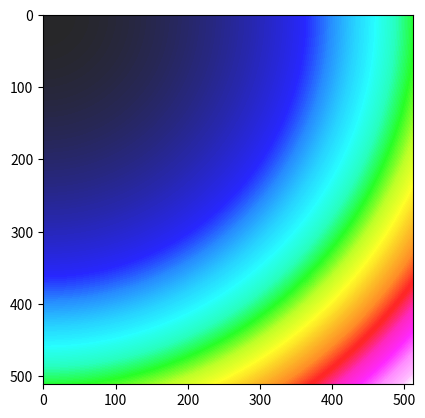

This figure's Python source:
#!/usr/bin/env python3

# -----------------------------------------------
# A rainbow-like palatte similar to the one
# used in Iliev+2006 plots.
#
# usage: import this file into your script, and
# provide the kwarg cmap=rainbow4 to your plots.
#
# [redacted]
# this repository by Mladen Ivkovic
# -----------------------------------------------

import matplotlib.pyplot as plt
import numpy as np
from matplotlib.colors import LinearSegmentedColormap

_r = [ 0, 0, 0, 0, 0, 0, 0, 0, 0, 0, 0, 0, 0, 0, 0, 0, 0, 0, 0, 0, 0, 0, 0, 0, 0, 0, 0, 0, 0, 0, 0, 0, 0, 0, 0, 0, 0, 0, 0, 0, 0, 0, 0, 0, 0, 0, 0, 0, 0, 0, 0, 0, 0, 0, 0, 0, 0, 0, 0, 0, 0, 0, 0, 0, 0, 0, 0, 0, 0, 0, 0, 0, 0, 0, 0, 0, 0, 0, 0, 0, 0, 0, 0, 0, 0, 0, 0, 0, 0, 0, 0, 0, 0, 0, 0, 0, 0, 0, 0, 0, 0, 0, 0, 0, 0, 0, 0, 0, 0, 0, 0, 0, 0, 0, 0, 0, 0, 0, 0, 0, 0, 0, 0, 0, 0, 0, 0, 0, 0, 0, 12, 26, 40, 55, 69, 82, 95, 109, 123, 138, 152, 165, 179, 184, 191, 197, 203, 208, 214, 220, 225, 230, 236, 242, 248, 255, 254, 254, 254, 254, 253, 253, 253, 253, 252, 252, 252, 252, 252, 252, 252, 252, 252, 253, 253, 253, 253, 254, 254, 254, 254, 255, 255, 255, 255, 255, 255, 255, 255, 255, 255, 255, 255, 255, 255, 255, 255, 255, 255, 255, 255, 255, 255, 255, 255, 255, 255, 255, 255, 255, 255, 255, 255, 255, 255, 255, 255, 255, 255, 255, 255, 255, 255, 255, 255, 255, 255, 255, 255, 255, 255, 255, 255, 255, 255, 255, 255, 255, 255, 255, 255, 255, 255, 255, 255, 255, 255, 255, 255, 255, 255, 255, 255, 255, 255, 255, ]
_g = [ 0, 0, 0, 0, 0, 0, 0, 0, 0, 0, 0, 0, 0, 0, 0, 0, 0, 0, 0, 0, 0, 0, 0, 0, 0, 0, 0, 0, 0, 0, 0, 0, 0, 0, 0, 0, 0, 0, 0, 0, 0, 0, 0, 0, 0, 0, 0, 0, 0, 0, 0, 0, 0, 0, 0, 0, 0, 0, 0, 0, 0, 0, 0, 0, 0, 8, 18, 27, 37, 45, 56, 64, 75, 83, 93, 102, 112, 121, 127, 133, 140, 146, 152, 158, 164, 170, 176, 182, 187, 193, 199, 204, 208, 211, 216, 221, 224, 229, 233, 237, 242, 246, 249, 255, 255, 255, 255, 255, 255, 255, 255, 255, 255, 255, 255, 255, 255, 255, 255, 255, 255, 255, 255, 255, 255, 255, 255, 255, 255, 255, 255, 255, 255, 255, 255, 255, 255, 255, 255, 255, 255, 255, 255, 255, 255, 255, 255, 255, 255, 255, 255, 255, 255, 255, 255, 255, 248, 243, 237, 233, 228, 222, 216, 210, 205, 201, 195, 190, 184, 179, 174, 170, 165, 159, 154, 150, 145, 140, 134, 129, 125, 120, 109, 101, 91, 82, 72, 63, 55, 45, 36, 26, 18, 8, 0, 0, 0, 0, 0, 0, 0, 0, 0, 0, 0, 0, 0, 0, 0, 0, 0, 0, 0, 0, 0, 0, 0, 0, 0, 0, 0, 0, 0, 8, 18, 26, 36, 45, 55, 63, 72, 82, 91, 101, 109, 120, 123, 128, 133, 138, 142, 146, 152, 155, 160, 165, 170, 174, 179, 190, 201, 211, 222, 233, 243, 255, ] 
_b = [ 2, 6, 11, 14, 19, 23, 26, 31, 34, 38, 43, 46, 51, 53, 57, 62, 65, 70, 74, 77, 82, 85, 89, 94, 97, 102, 104, 108, 113, 116, 121, 125, 128, 133, 136, 140, 145, 148, 153, 155, 159, 164, 167, 172, 176, 179, 184, 187, 191, 196, 199, 204, 206, 210, 215, 218, 223, 227, 230, 235, 238, 242, 247, 250, 255, 255, 255, 255, 255, 255, 255, 255, 255, 255, 255, 255, 255, 255, 255, 255, 255, 255, 255, 255, 255, 255, 255, 255, 255, 255, 255, 255, 255, 255, 255, 255, 255, 255, 255, 255, 255, 255, 255, 255, 248, 242, 236, 230, 225, 220, 214, 208, 203, 197, 191, 184, 179, 165, 152, 138, 123, 109, 95, 82, 69, 55, 40, 26, 12, 0, 0, 0, 0, 0, 0, 0, 0, 0, 0, 0, 0, 0, 0, 0, 0, 0, 0, 0, 0, 0, 0, 0, 0, 0, 0, 0, 0, 0, 0, 0, 0, 0, 0, 0, 0, 0, 0, 0, 0, 0, 0, 0, 0, 0, 0, 0, 0, 0, 0, 0, 0, 0, 0, 0, 0, 0, 0, 0, 0, 0, 0, 0, 0, 0, 0, 0, 0, 12, 26, 40, 55, 69, 82, 95, 109, 123, 138, 152, 165, 179, 184, 191, 197, 203, 208, 214, 220, 225, 230, 236, 242, 248, 255, 255, 255, 255, 255, 255, 255, 255, 255, 255, 255, 255, 255, 255, 255, 255, 255, 255, 255, 255, 255, 255, 255, 255, 255, 255, 255, 255, 255, 255, 255, 255, 255, 255, ]


def _get_palette():
    r = np.array(_r, dtype=float) / 255.0
    g = np.array(_g, dtype=float) / 255.0
    b = np.array(_b, dtype=float) / 255.0

    return r, g, b


def _get_colormap(name="rainbow4"):
    """
    return a matplolib color map from the palette
    """

    LUTSIZE = plt.rcParams["image.lut"]

    r, g, b = _get_palette()
    ncols = r.shape[0]

    red = []
    green = []
    blue = []
    alpha = []

    for i in range(ncols):
        x = i / float(ncols - 1)
        red.append((x, r[i], r[i]))
        green.append((x, g[i], g[i]))
        blue.append((x, b[i], b[i]))
        alpha.append((x, 0.85, 0.85))

    cmapdata = {"red": red, "green": green, "blue": blue, "alpha": alpha}
    cmap = LinearSegmentedColormap(name, cmapdata, LUTSIZE)

    return cmap


rainbow4 = _get_colormap("rainbow4")


if __name__ == "__main__":

    x = np.linspace(1e-6, 1.0, 512)
    y = np.linspace(1e-6, 1.0, 512)
    X, Y = np.meshgrid(x, y)
    Z = X ** 2 + Y ** 2

    plt.figure()
    plt.imshow(Z, cmap=rainbow4)
    plt.show()
